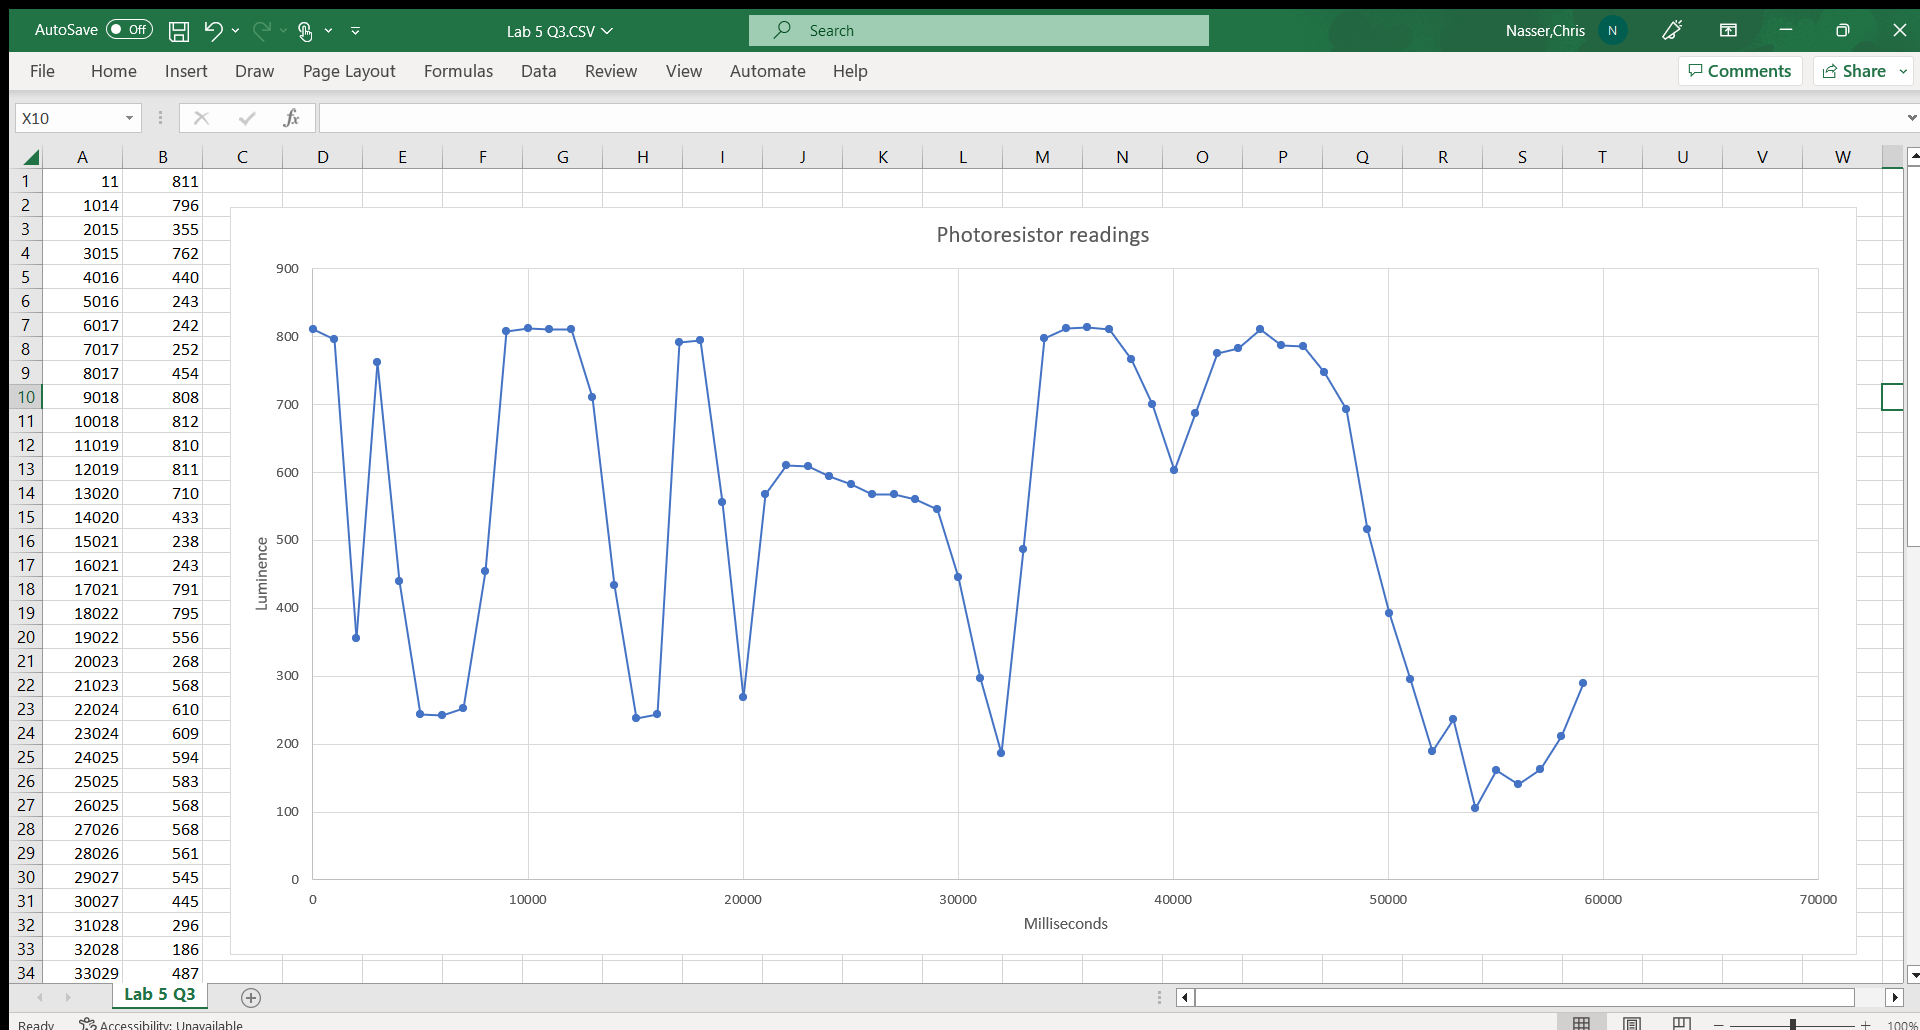

The data file committed next to this chart (first rows):
419, 808
432, 809
433, 809
433, 809
433, 809
434, 809
436, 808
446, 808
455, 809
464, 809
474, 808
11, 811
1014, 796
2015, 355
3015, 762
4016, 440
5016, 243
6017, 242
7017, 252
8017, 454
9018, 808
10018, 812
11019, 810
12019, 811
13020, 710
14020, 433
15021, 238
16021, 243
17021, 791
18022, 795
19022, 556
20023, 268
21023, 568
22024, 610
23024, 609
24025, 594
25025, 583
26025, 568
27026, 568
28026, 561
29027, 545
30027, 445
31028, 296
32028, 186
33029, 487
34029, 798
35031, 812
36031, 813
37031, 811
38032, 767
39036, 700
40037, 603
41037, 687
42038, 775
43038, 783
44039, 811
45039, 787
46040, 786
47040, 748
48040, 693
49041, 516
... 10 more rows
